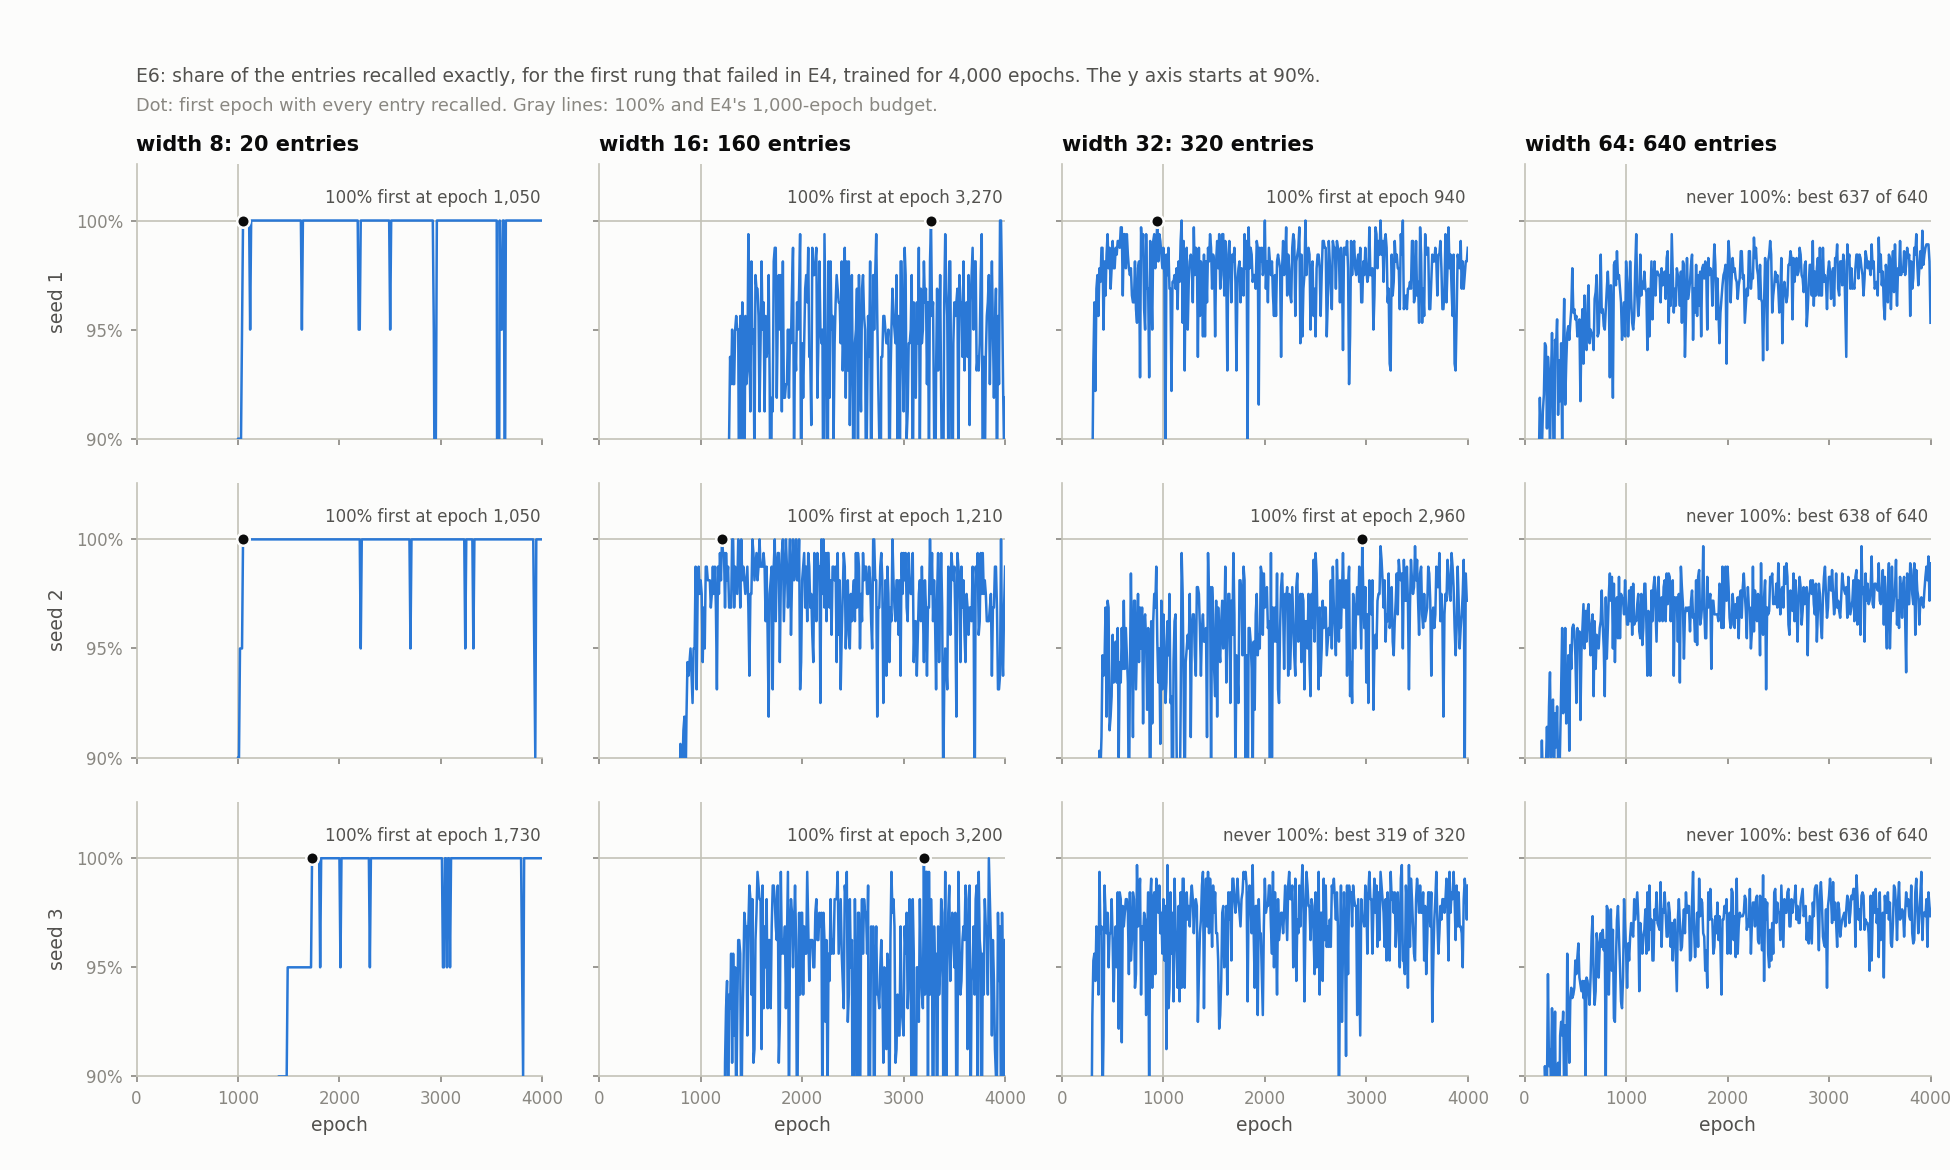

Values plotted in this chart, from the file beside it:
model_d, entries, seed, epoch, recalled
8, 20, 1, 10, 0
8, 20, 1, 20, 0
8, 20, 1, 30, 0
8, 20, 1, 40, 0
8, 20, 1, 50, 0
8, 20, 1, 60, 0
8, 20, 1, 70, 0
8, 20, 1, 80, 0
8, 20, 1, 90, 0
8, 20, 1, 100, 0
8, 20, 1, 110, 0
8, 20, 1, 120, 0
8, 20, 1, 130, 0
8, 20, 1, 140, 0
8, 20, 1, 150, 0
8, 20, 1, 160, 0
8, 20, 1, 170, 0
8, 20, 1, 180, 0
8, 20, 1, 190, 0
8, 20, 1, 200, 0
8, 20, 1, 210, 0
8, 20, 1, 220, 0
8, 20, 1, 230, 0
8, 20, 1, 240, 0
8, 20, 1, 250, 0
8, 20, 1, 260, 0
8, 20, 1, 270, 0
8, 20, 1, 280, 0
8, 20, 1, 290, 0
8, 20, 1, 300, 0
8, 20, 1, 310, 0
8, 20, 1, 320, 0
8, 20, 1, 330, 0
8, 20, 1, 340, 0
8, 20, 1, 350, 0
8, 20, 1, 360, 0
8, 20, 1, 370, 0
8, 20, 1, 380, 0
8, 20, 1, 390, 0
8, 20, 1, 400, 0
8, 20, 1, 410, 0
8, 20, 1, 420, 0
8, 20, 1, 430, 1
8, 20, 1, 440, 1
8, 20, 1, 450, 1
8, 20, 1, 460, 1
8, 20, 1, 470, 1
8, 20, 1, 480, 1
8, 20, 1, 490, 3
8, 20, 1, 500, 3
8, 20, 1, 510, 4
8, 20, 1, 520, 5
8, 20, 1, 530, 5
8, 20, 1, 540, 5
8, 20, 1, 550, 5
8, 20, 1, 560, 6
8, 20, 1, 570, 7
8, 20, 1, 580, 8
8, 20, 1, 590, 8
8, 20, 1, 600, 8
... 4,740 more rows
